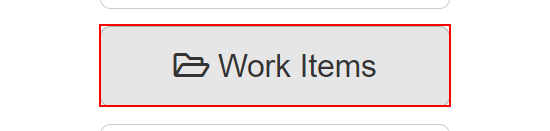
Task: UiPath REFramework Template
Workflow: System1_Work_Items

Step 1: click on the button 'Work Items' in window 'ACME System 1 - Dashboard' (chrome.exe)
